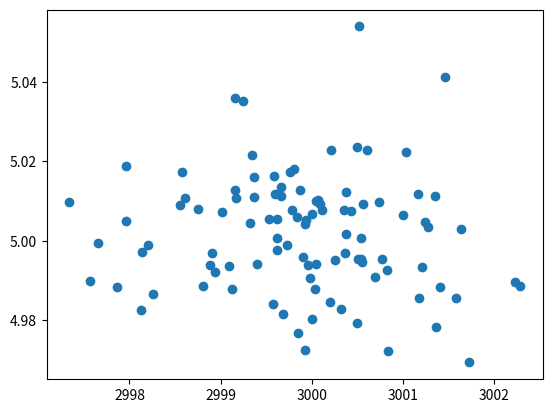

Source code (Python):
import numpy
import matplotlib.pyplot as plt
numpy.random.seed(2)

x = numpy.random.normal(3000, 1, 100)
y = numpy.random.normal(15000, 40, 100) / x

plt.scatter(x, y)
plt.show()
